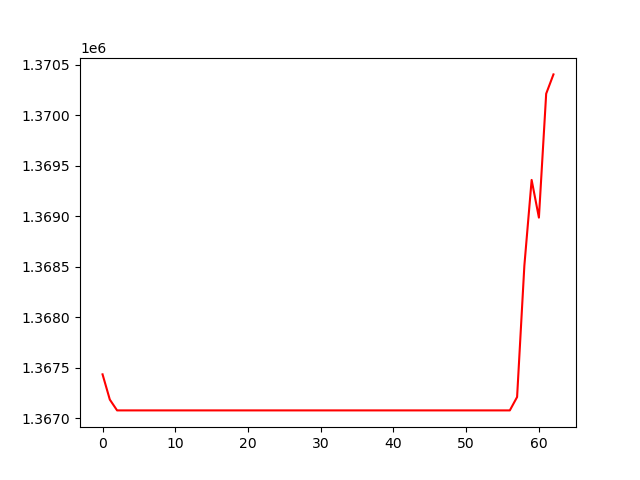

The data file committed next to this chart (first rows):
, 0
0, 1367433
1, 1367183
2, 1367076
3, 1367076
4, 1367076
5, 1367076
6, 1367076
7, 1367076
8, 1367076
9, 1367076
10, 1367076
11, 1367076
12, 1367076
13, 1367076
14, 1367076
15, 1367076
16, 1367076
17, 1367076
18, 1367076
19, 1367076
20, 1367076
21, 1367076
22, 1367076
23, 1367076
24, 1367076
25, 1367076
26, 1367076
27, 1367076
28, 1367076
29, 1367076
30, 1367076
31, 1367076
32, 1367076
33, 1367076
34, 1367076
35, 1367076
36, 1367076
37, 1367076
38, 1367076
39, 1367076
40, 1367076
41, 1367076
42, 1367076
43, 1367076
44, 1367076
45, 1367076
46, 1367076
47, 1367076
48, 1367076
49, 1367076
50, 1367076
51, 1367076
52, 1367076
53, 1367076
54, 1367076
55, 1367076
56, 1367076
57, 1367209
58, 1368510
59, 1369359
... 3 more rows
